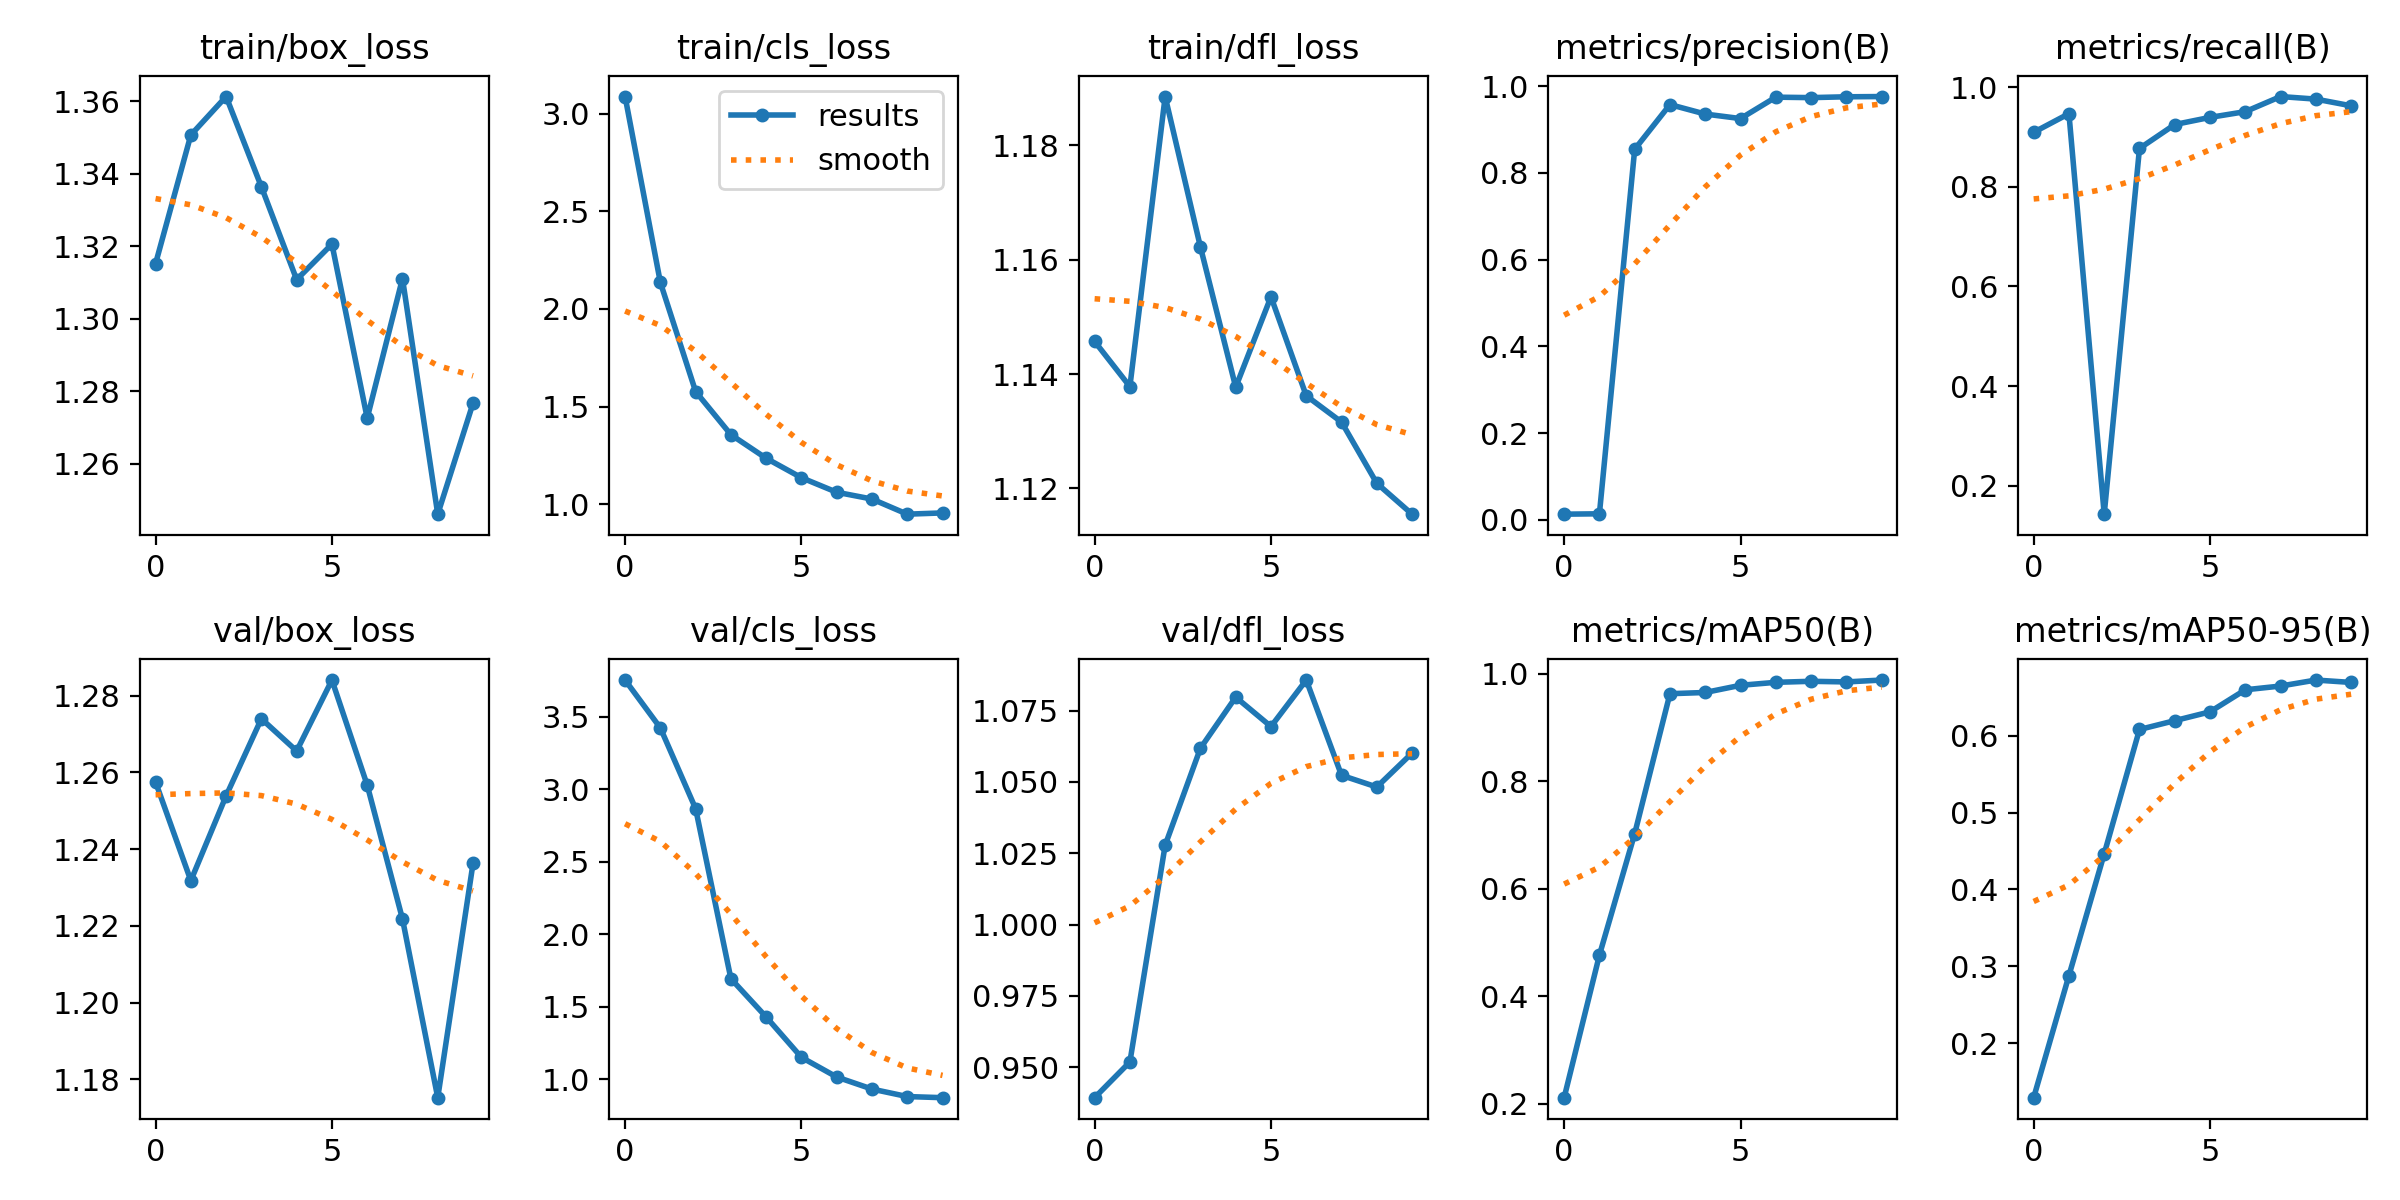

Values plotted in this chart, from the file beside it:
epoch, train/box_loss, train/cls_loss, train/dfl_loss, metrics/precision(B), metrics/recall(B), metrics/mAP50(B), metrics/mAP50-95(B), val/box_loss, val/cls_loss, val/dfl_loss, lr/pg0, lr/pg1, lr/pg2
0, 1.315, 3.087, 1.146, 0.0127, 0.9095, 0.2111, 0.1294, 1.258, 3.752, 0.9393, 0.0002778, 0.0002778, 0.0002778
1, 1.351, 2.135, 1.138, 0.01356, 0.9469, 0.4763, 0.2881, 1.232, 3.422, 0.9518, 0.0005105, 0.0005105, 0.0005105
2, 1.361, 1.577, 1.188, 0.8546, 0.1428, 0.7024, 0.4464, 1.254, 2.865, 1.028, 0.0006861, 0.0006861, 0.0006861
3, 1.336, 1.356, 1.162, 0.9578, 0.8771, 0.9629, 0.6079, 1.274, 1.692, 1.062, 0.000781, 0.000781, 0.000781
4, 1.311, 1.235, 1.138, 0.9359, 0.9251, 0.9652, 0.6194, 1.266, 1.428, 1.08, 0.000781, 0.000781, 0.000781
5, 1.321, 1.136, 1.153, 0.9255, 0.9395, 0.9785, 0.6309, 1.284, 1.149, 1.069, 0.000671, 0.000671, 0.000671
6, 1.273, 1.061, 1.136, 0.9749, 0.951, 0.9841, 0.6595, 1.257, 1.014, 1.086, 0.0005611, 0.0005611, 0.0005611
7, 1.311, 1.026, 1.132, 0.9739, 0.9813, 0.986, 0.6644, 1.222, 0.9307, 1.052, 0.0004511, 0.0004511, 0.0004511
8, 1.246, 0.9489, 1.121, 0.9758, 0.9761, 0.9848, 0.6722, 1.175, 0.8791, 1.048, 0.0003411, 0.0003411, 0.0003411
9, 1.277, 0.9553, 1.115, 0.9764, 0.9627, 0.9883, 0.6691, 1.236, 0.8715, 1.06, 0.0002311, 0.0002311, 0.0002311
